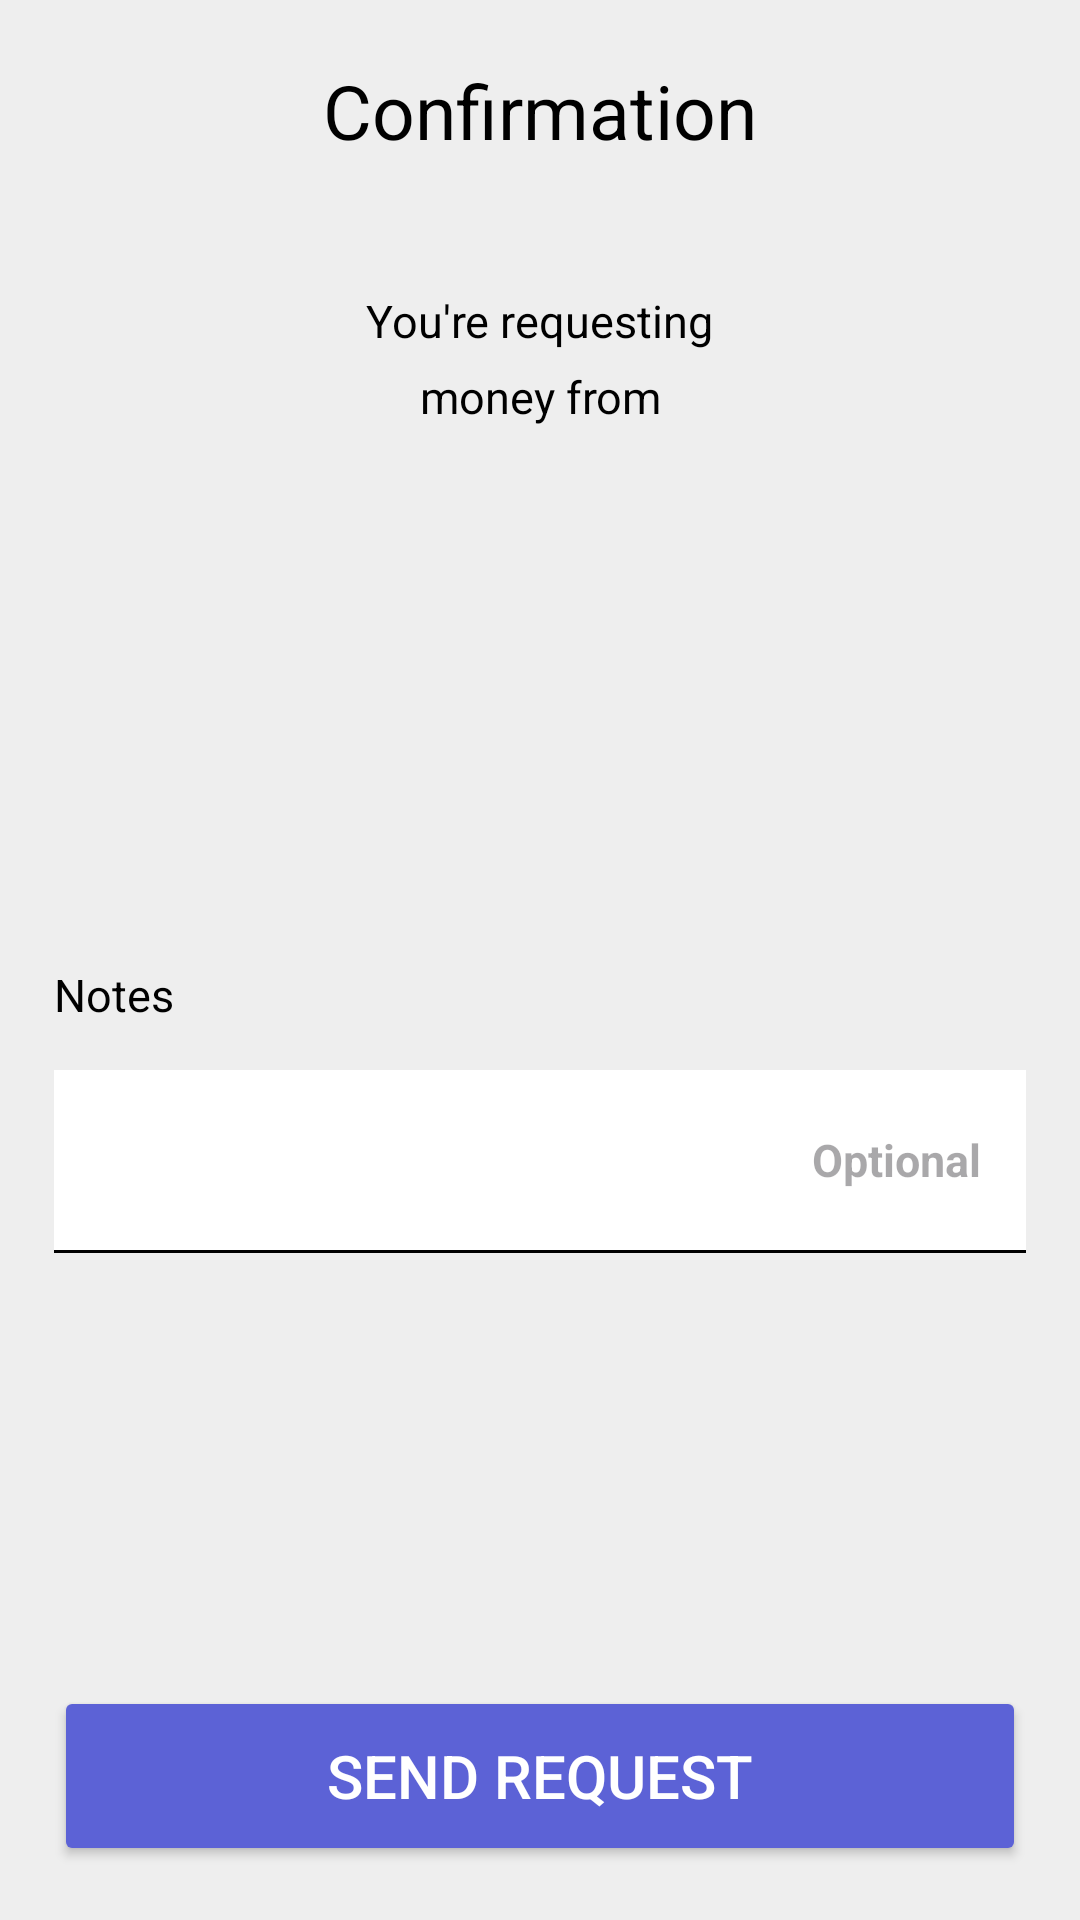

This screen was rendered from an Android layout file. Write that file and the resources it references.
<!-- AndroidManifest.xml: application theme Theme.PaymentApp -->
<!-- res/layout/fragment_request_confirm.xml -->
<LinearLayout xmlns:android="http://schemas.android.com/apk/res/android"
    xmlns:tools="http://schemas.android.com/tools"
    android:layout_width="match_parent"
    android:layout_height="match_parent"
    android:background="@color/gray"
    android:orientation="vertical"
    android:padding="10dp"
    tools:context=".RequestConfirmFragment">

    <RelativeLayout
        android:layout_width="match_parent"
        android:layout_height="wrap_content"
        android:layout_marginTop="10dp"
        android:layout_marginBottom="20dp"
        android:gravity="center_vertical">

        <ImageView
            android:id="@+id/back_button"
            android:layout_width="wrap_content"
            android:layout_height="wrap_content"
            android:layout_alignParentStart="true"
            android:layout_centerVertical="true"
            android:padding="10dp"
            android:src="@drawable/arrow_back" />

        <TextView
            android:layout_width="wrap_content"
            android:layout_height="wrap_content"
            android:layout_centerInParent="true"
            android:text="@string/confirmation"
            android:textColor="@color/black"
            android:textSize="25sp" />
    </RelativeLayout>

    <LinearLayout
        android:layout_width="match_parent"
        android:layout_height="0dp"
        android:layout_weight="1"
        android:orientation="vertical"
        android:padding="8dp">

        <LinearLayout
            android:layout_width="match_parent"
            android:layout_height="wrap_content"
            android:layout_marginBottom="5dp"
            android:gravity="center"
            android:orientation="vertical"
            android:padding="10dp">

            <TextView
                android:layout_width="wrap_content"
                android:layout_height="wrap_content"
                android:layout_marginTop="5dp"
                android:gravity="center"
                android:text="@string/request_note"
                android:textColor="@color/black"
                android:textSize="15sp" />

            <TextView
                android:layout_width="wrap_content"
                android:layout_height="wrap_content"
                android:layout_marginTop="5dp"
                android:layout_marginBottom="10dp"
                android:gravity="center"
                android:text="@string/request_note2"
                android:textColor="@color/black"
                android:textSize="15sp" />

            <ImageView
                android:id="@+id/person_image"
                android:layout_width="60dp"
                android:layout_height="60dp"
                android:layout_marginBottom="5dp" />

            <TextView
                android:id="@+id/person_name"
                android:layout_width="wrap_content"
                android:layout_height="wrap_content"
                android:layout_marginBottom="5dp"
                android:gravity="center"
                android:textColor="@color/black"
                android:textSize="18sp"
                android:textStyle="bold" />

            <TextView
                android:id="@+id/mobile_number"
                android:layout_width="wrap_content"
                android:layout_height="wrap_content"
                android:layout_marginBottom="10dp"
                android:gravity="center"
                android:textColor="@color/black"
                android:textSize="15sp" />

            <TextView
                android:id="@+id/total_amount"
                android:layout_width="wrap_content"
                android:layout_height="wrap_content"
                android:gravity="center"
                android:textColor="@color/indigo"
                android:textSize="22sp"
                android:textStyle="bold" />

        </LinearLayout>

        <TextView
            android:layout_width="wrap_content"
            android:layout_height="wrap_content"
            android:layout_marginBottom="15dp"
            android:gravity="center"
            android:text="@string/notes"
            android:textColor="@color/black"
            android:textSize="15sp" />

        <LinearLayout
            android:layout_width="match_parent"
            android:layout_height="wrap_content"
            android:background="@color/white"
            android:orientation="vertical"
            android:padding="15dp">

            <EditText
                android:id="@+id/note"
                android:layout_width="wrap_content"
                android:layout_height="30dp"
                android:layout_gravity="end"
                android:background="@null"
                android:focusable="true"
                android:focusableInTouchMode="true"
                android:hint="@string/optional"
                android:inputType="text"
                android:textColor="@color/black"
                android:textSize="15sp"
                android:textStyle="bold" />
        </LinearLayout>

        <View
            android:layout_width="match_parent"
            android:layout_height="1dp"
            android:layout_marginBottom="10dp"
            android:background="@color/black" />

    </LinearLayout>

    <LinearLayout
        android:layout_width="match_parent"
        android:layout_height="wrap_content"
        android:gravity="center"
        android:orientation="horizontal">

        <Button
            android:id="@+id/request_button"
            android:layout_width="0dp"
            android:layout_height="60dp"
            android:layout_margin="8dp"
            android:layout_weight="1"
            android:backgroundTint="@color/indigo"
            android:elevation="4dp"
            android:gravity="center"
            android:padding="8dp"
            android:text="@string/send_request"
            android:textColor="@color/white"
            android:textSize="20sp" />
    </LinearLayout>

</LinearLayout>
<!-- resources referenced by this layout -->
<resources>
  <color name="black">#FF000000</color>
  <color name="gray">#eeeeee</color>
  <color name="indigo">#5C62D6</color>
  <color name="white">#FFFFFFFF</color>
  <string name="confirmation">Confirmation</string>
  <string name="notes">Notes</string>
  <string name="optional">Optional</string>
  <string name="request_note">You\'re requesting</string>
  <string name="request_note2">money from</string>
  <string name="send_request">Send Request</string>
  <style name="Theme.PaymentApp" parent="Base.Theme.PaymentApp" />
  <style name="Base.Theme.PaymentApp" parent="Theme.Material3.DayNight.NoActionBar">
          
          <item name="colorPrimary">@color/indigo</item>
      </style>
</resources>
